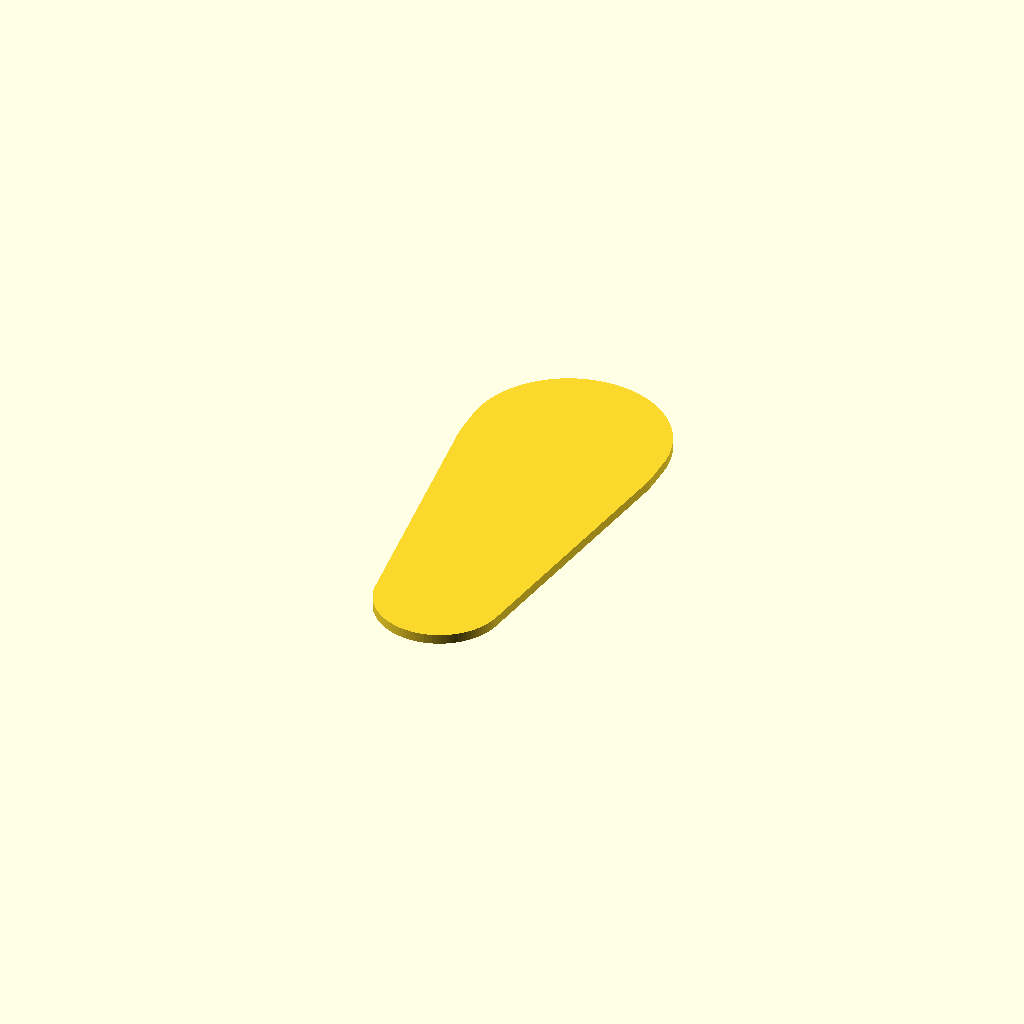
Cell 1: rendered with the file's own defaults.
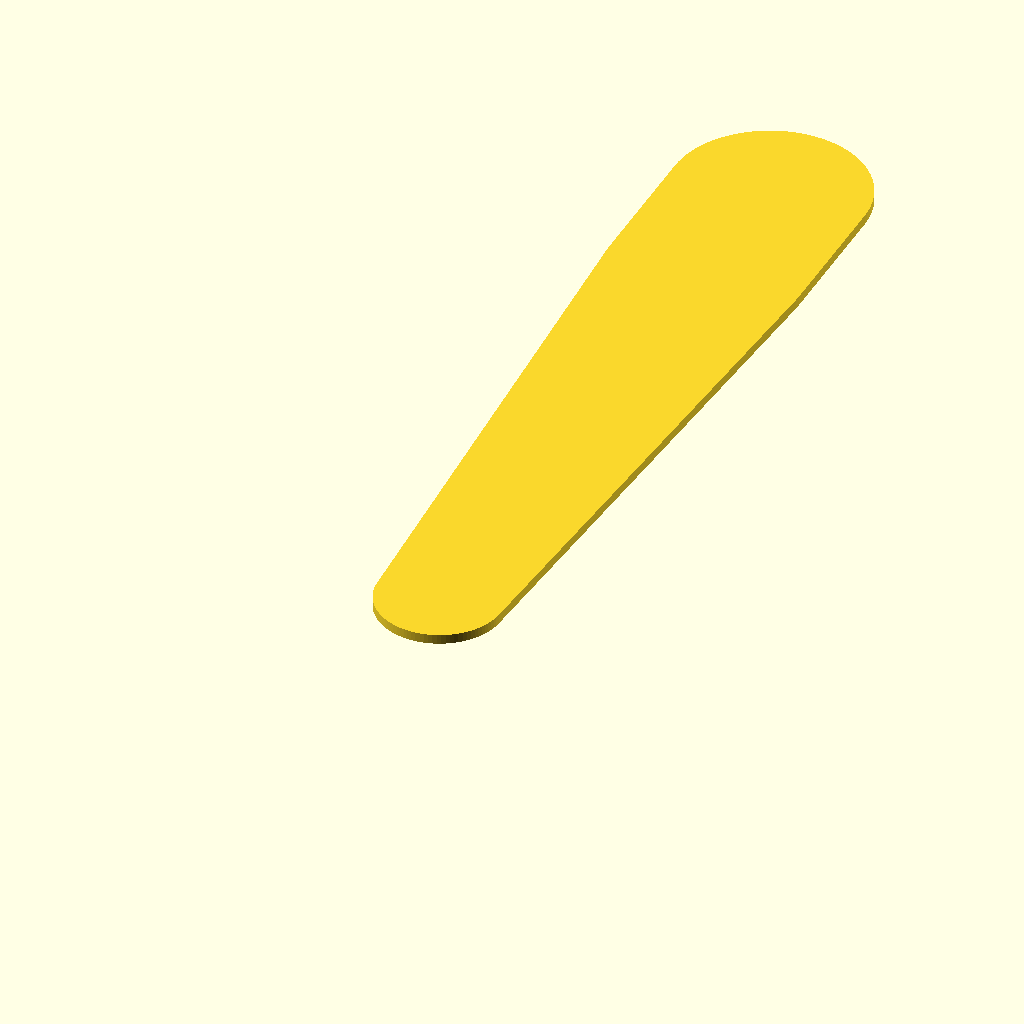
Cell 2: the same model with foot_length = 550.
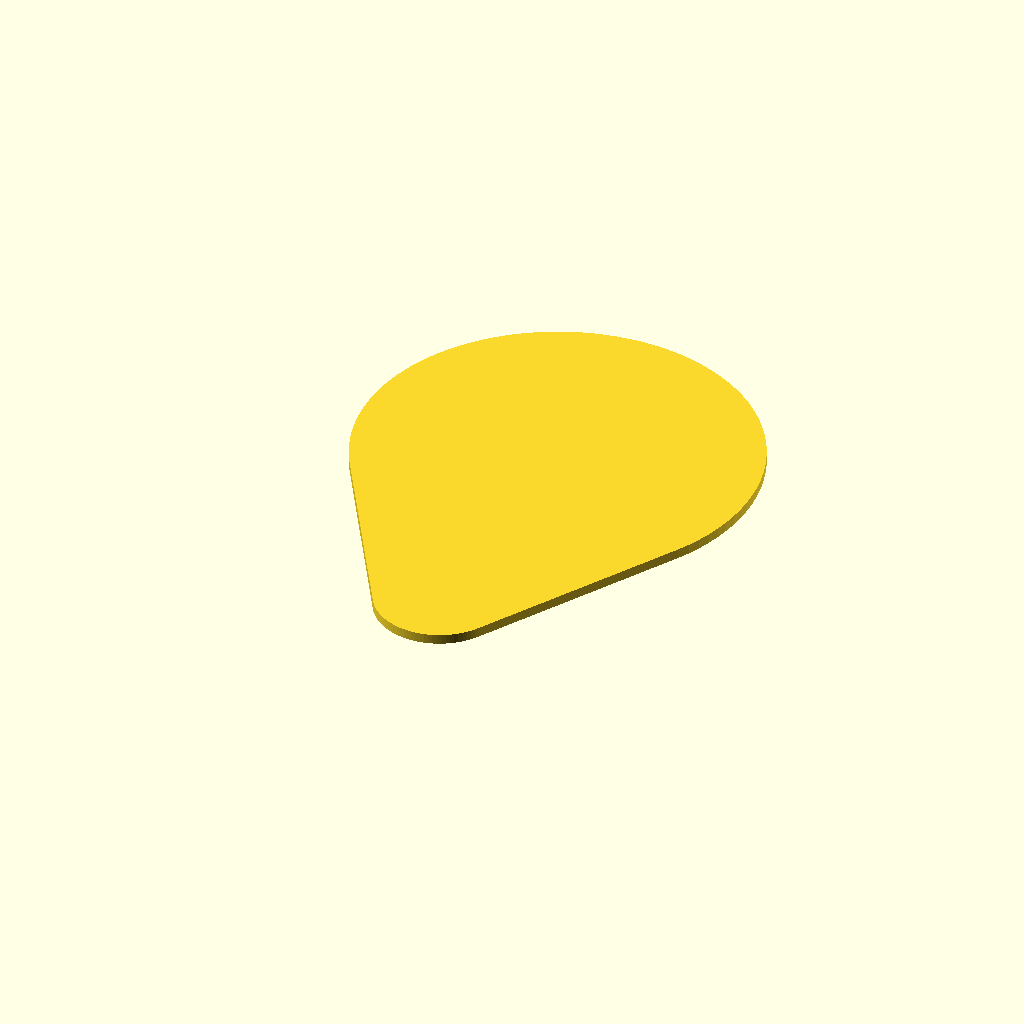
Cell 3 — ball_width set to 241.3, the other parameters unchanged.
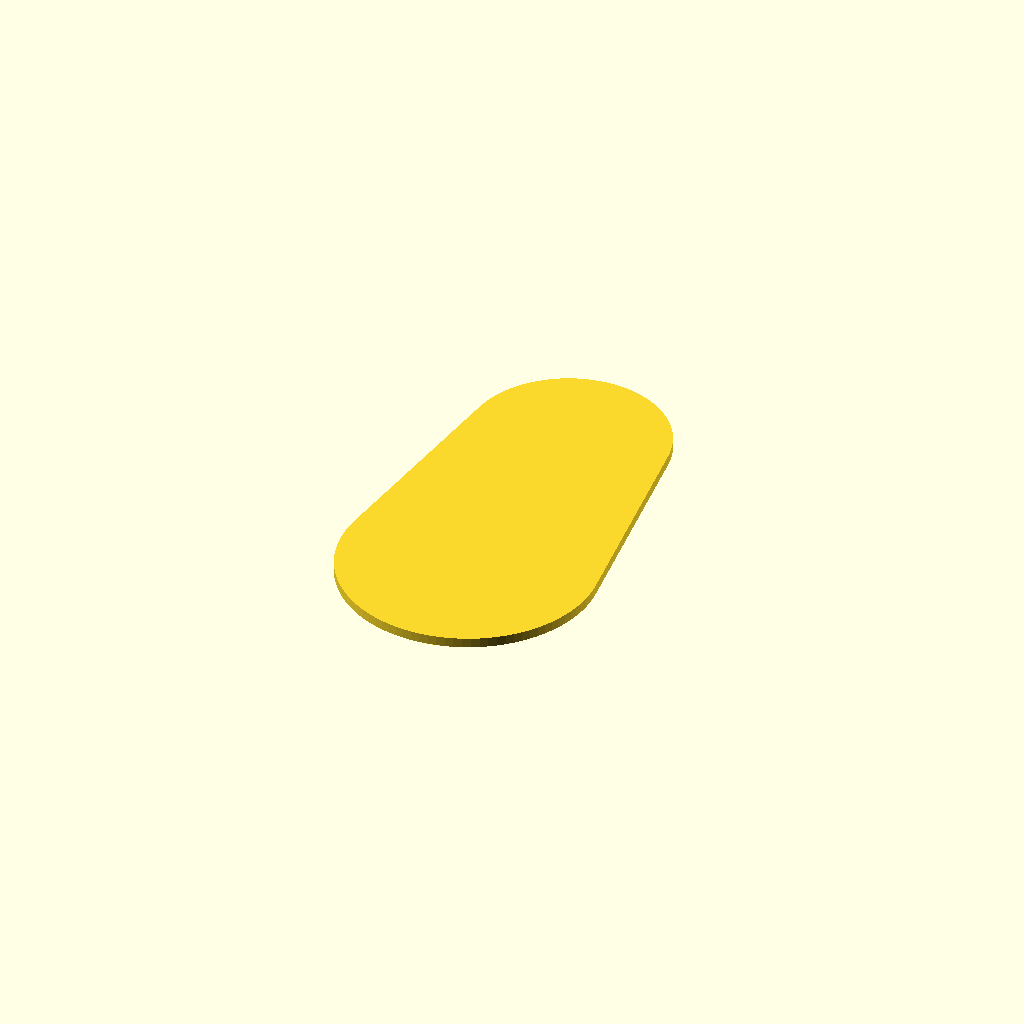
Cell 4 — heel_width set to 155, the other parameters unchanged.
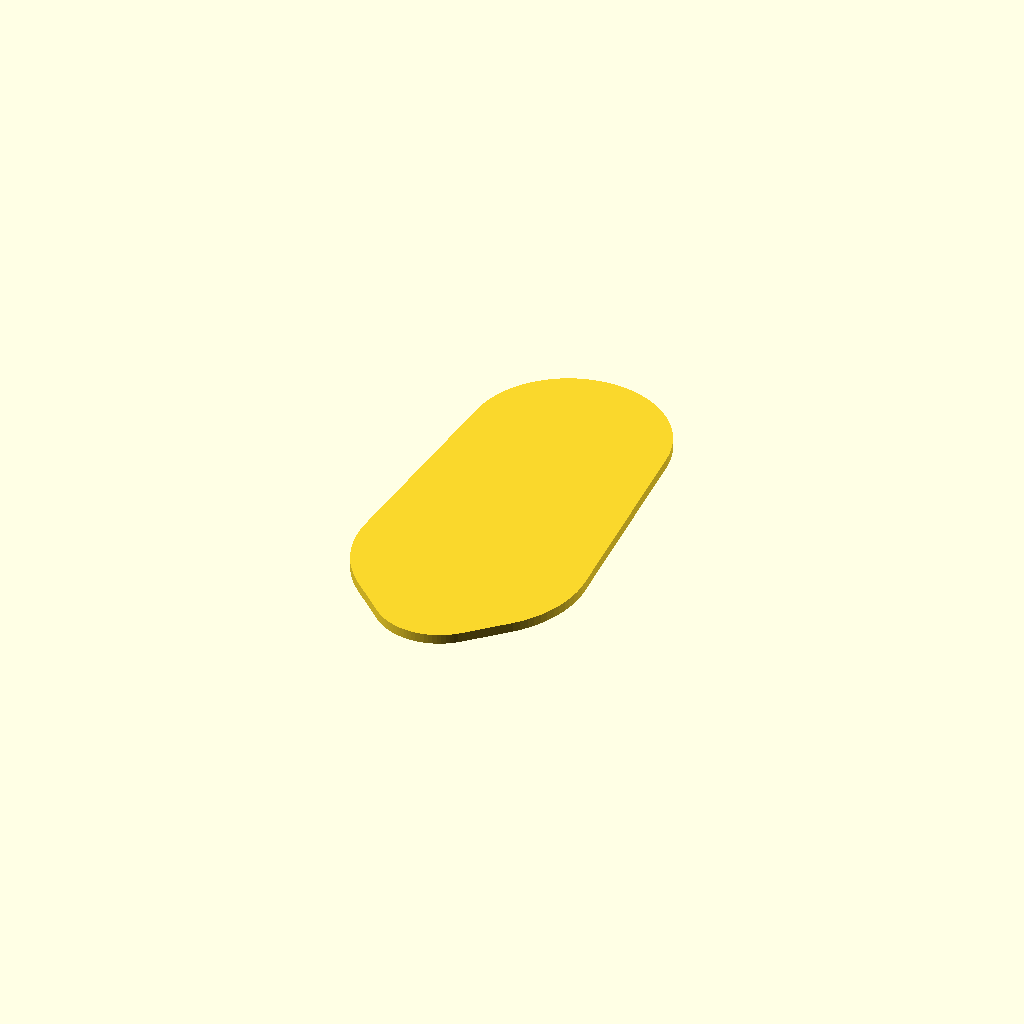
Cell 5 — arch_width set to 140.2, the other parameters unchanged.
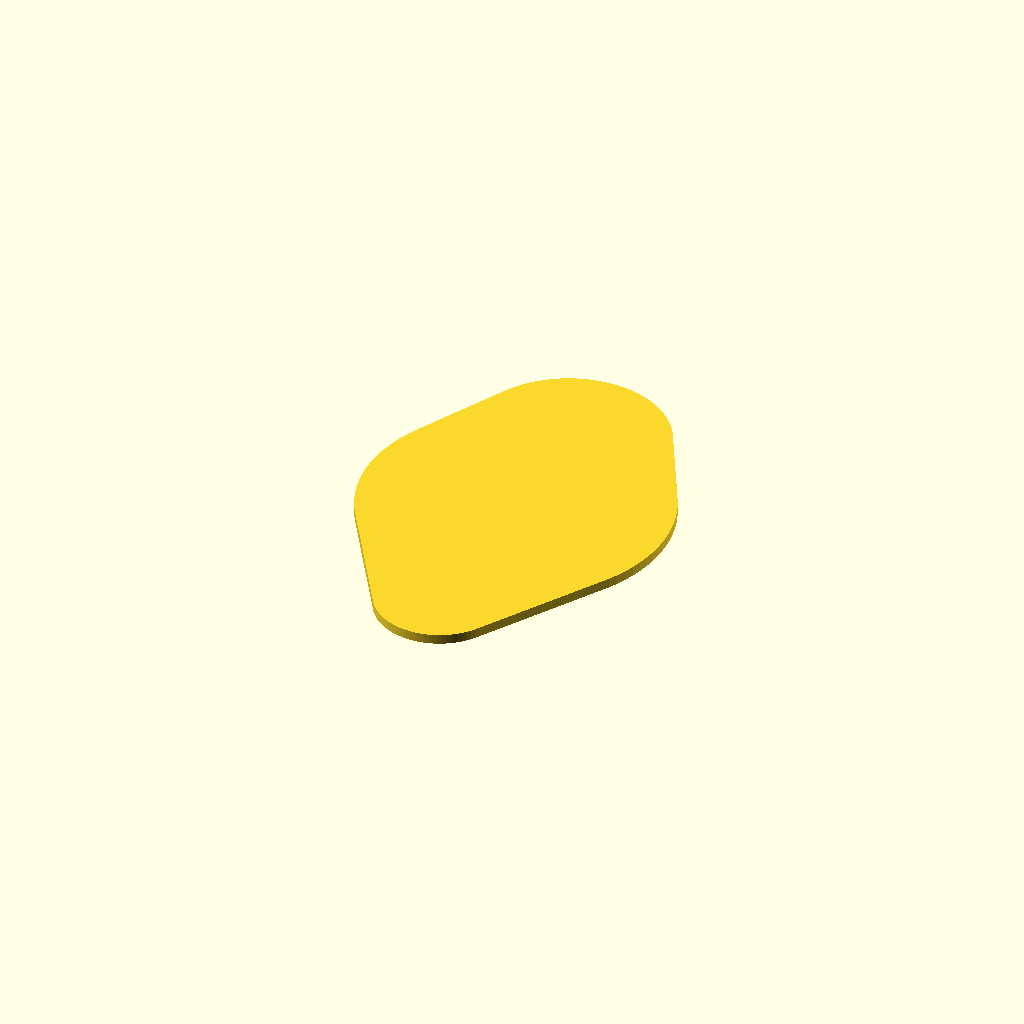
Cell 6 — mid_width set to 186.8, the other parameters unchanged.
All cells are drawn from one camera (rotation 55°, 0°, 25°, orthographic, colour scheme Cornfield), so only the parameter changes between them.
Source of the model, projects/shoe/sole_10p5_7E.scad:
// Parametric footbed / outsole - US men's 10.5 7E
// Toe-room focused: full ball width is held through the toes (no taper).
// Only foot_length and ball_width are chart-verified; the other widths are
// scaled from the size-8 D reference in infrawiki's shoe_ver_2.scad
// (Appropedia, CC-BY-SA-3.0). Rebuild from a real foot trace for final fit.

foot_length = 275;      // mm, US 10.5
ball_width  = 120.65;   // mm, 7E from healthyfeetstore.com width chart (4.75 in)
heel_width  = 77.5;
arch_width  = 70.1;     // narrowest point
mid_width   = 93.4;
toe_width   = 120.65;   // = ball_width, deliberately no toe taper
sole_thickness = 6;
outline_clearance = 0;  // mm added around the outline (set 2-3 for a footbed)

$fn = 96;

module station(cy, w) {
    ww = w + 2 * outline_clearance;
    translate([0, cy]) scale([ww, ww]) circle(d = 1);
}

module outline2d() {
    hull() {
        station(heel_width / 2, heel_width);
        station(0.2987 * foot_length, arch_width);
        station(0.5195 * foot_length, mid_width);
        station(0.7272 * foot_length, ball_width);
        station(foot_length - toe_width / 2, toe_width);
    }
}

// footbed
linear_extrude(height = sole_thickness) outline2d();

// print check: text is engraved on the heel so a wrong-scale print is obvious
if (false) {
    linear_extrude(height = sole_thickness + 0.2)
        translate([-40, 40]) text("10.5 7E - 120.65mm ball", size = 6);
}
Customizer parameters (derived from the source; name, type, default, range or options):
foot_length: number, default 275
ball_width: number, default 120.65
heel_width: number, default 77.5
arch_width: number, default 70.1
mid_width: number, default 93.4
toe_width: number, default 120.65
sole_thickness: number, default 6
outline_clearance: number, default 0
